Dataset: dataset (GitHub, nabilkencana/AI-Service-LaporKita). Classes: jalan berlubang, rambu lalu lintas, trotoar.

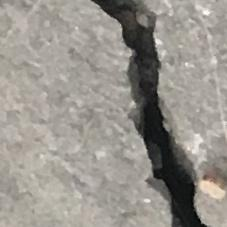
Label: trotoar

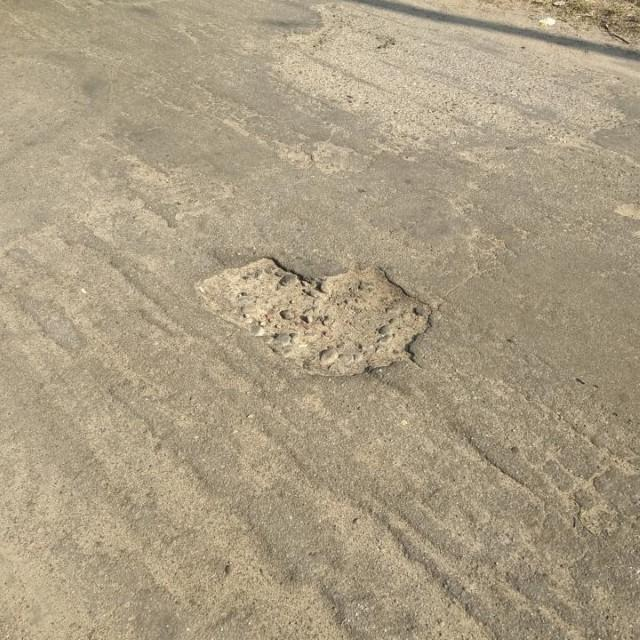
Label: jalan berlubang

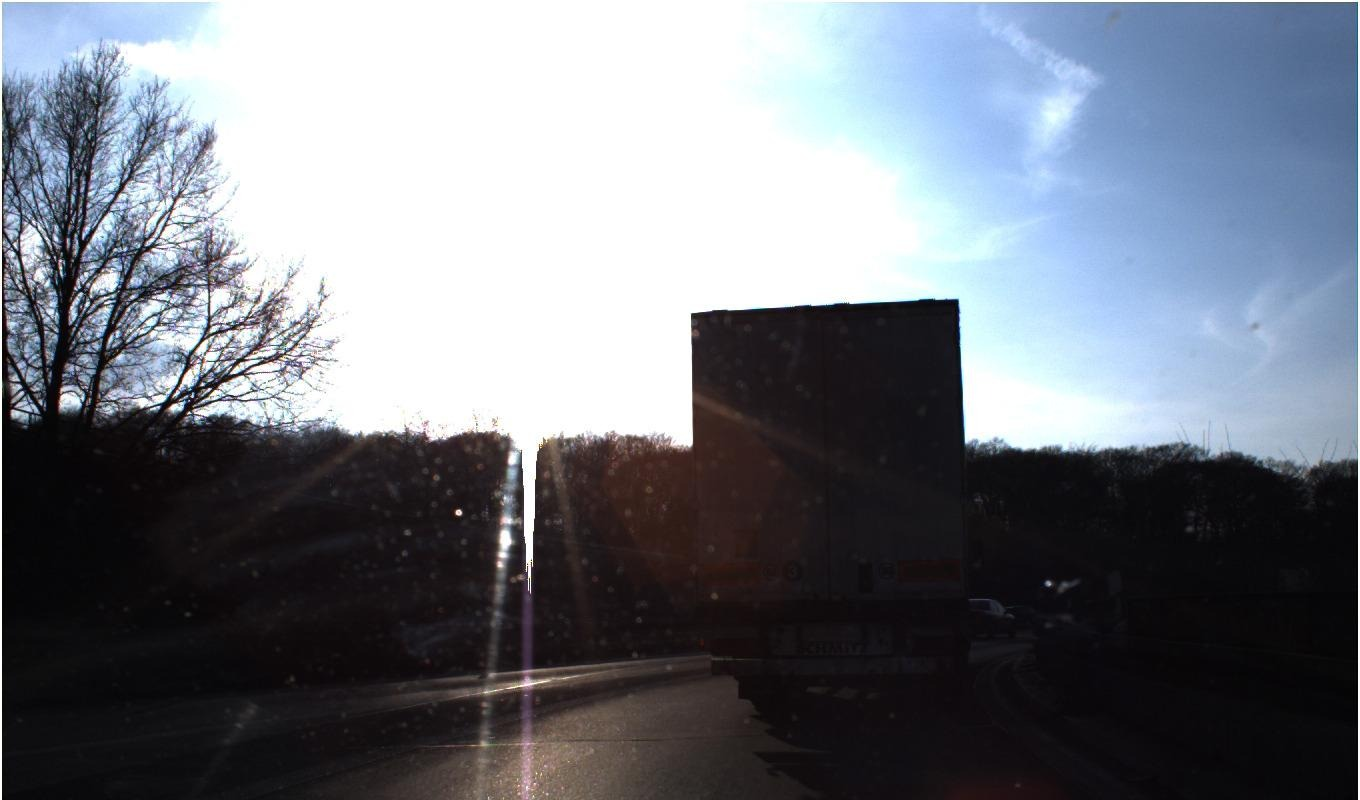
Label: rambu lalu lintas

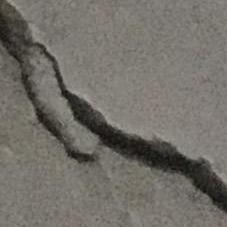
Label: trotoar

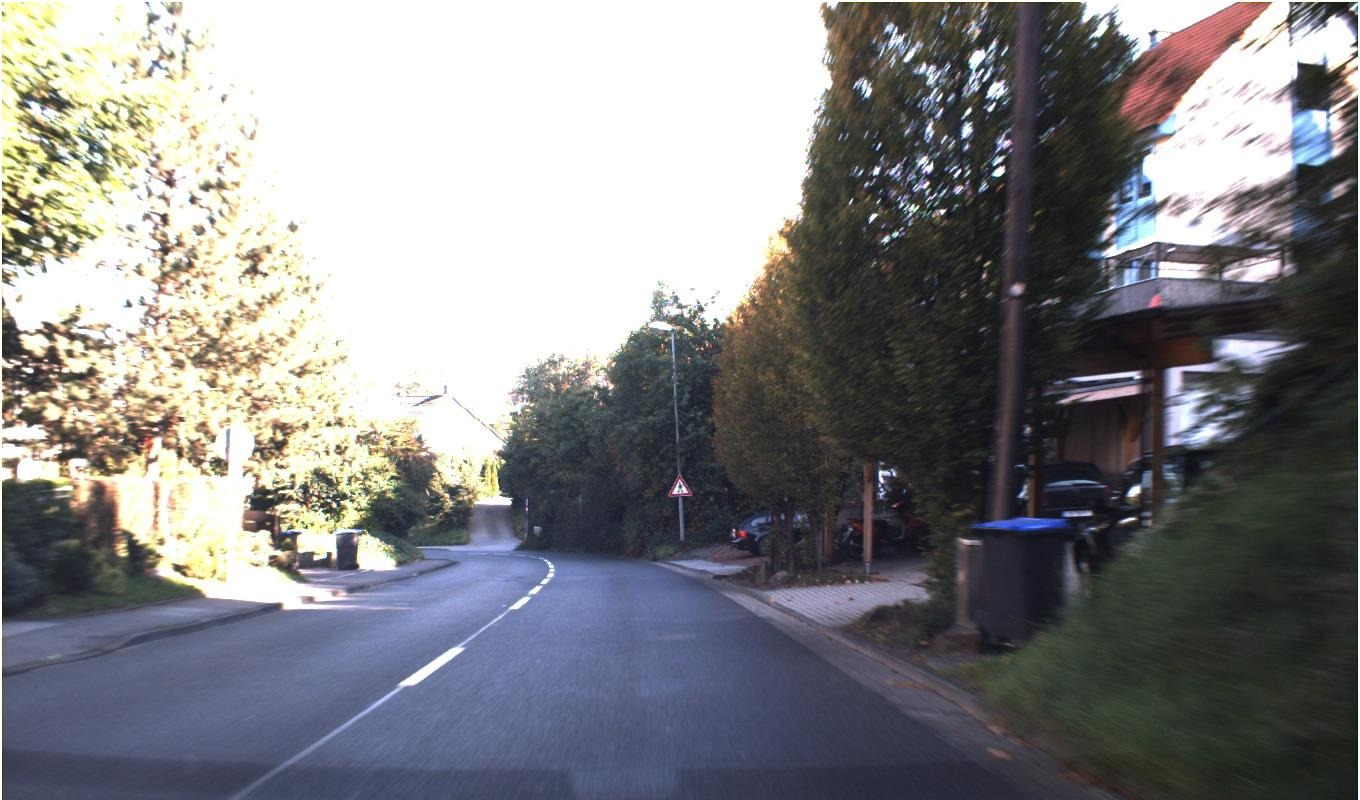
Label: rambu lalu lintas
